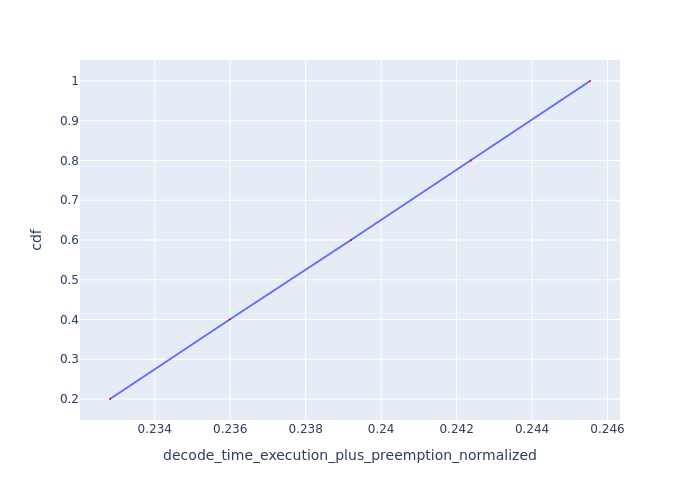

Data behind this chart, as committed beside it:
Request Id, decode_time_execution_plus_preemption_no…, cdf
0_4, 0.2328, 0.2
0_3, 0.236, 0.4
0_2, 0.2392, 0.6
0_1, 0.2424, 0.8
0_0, 0.2455, 1.0
